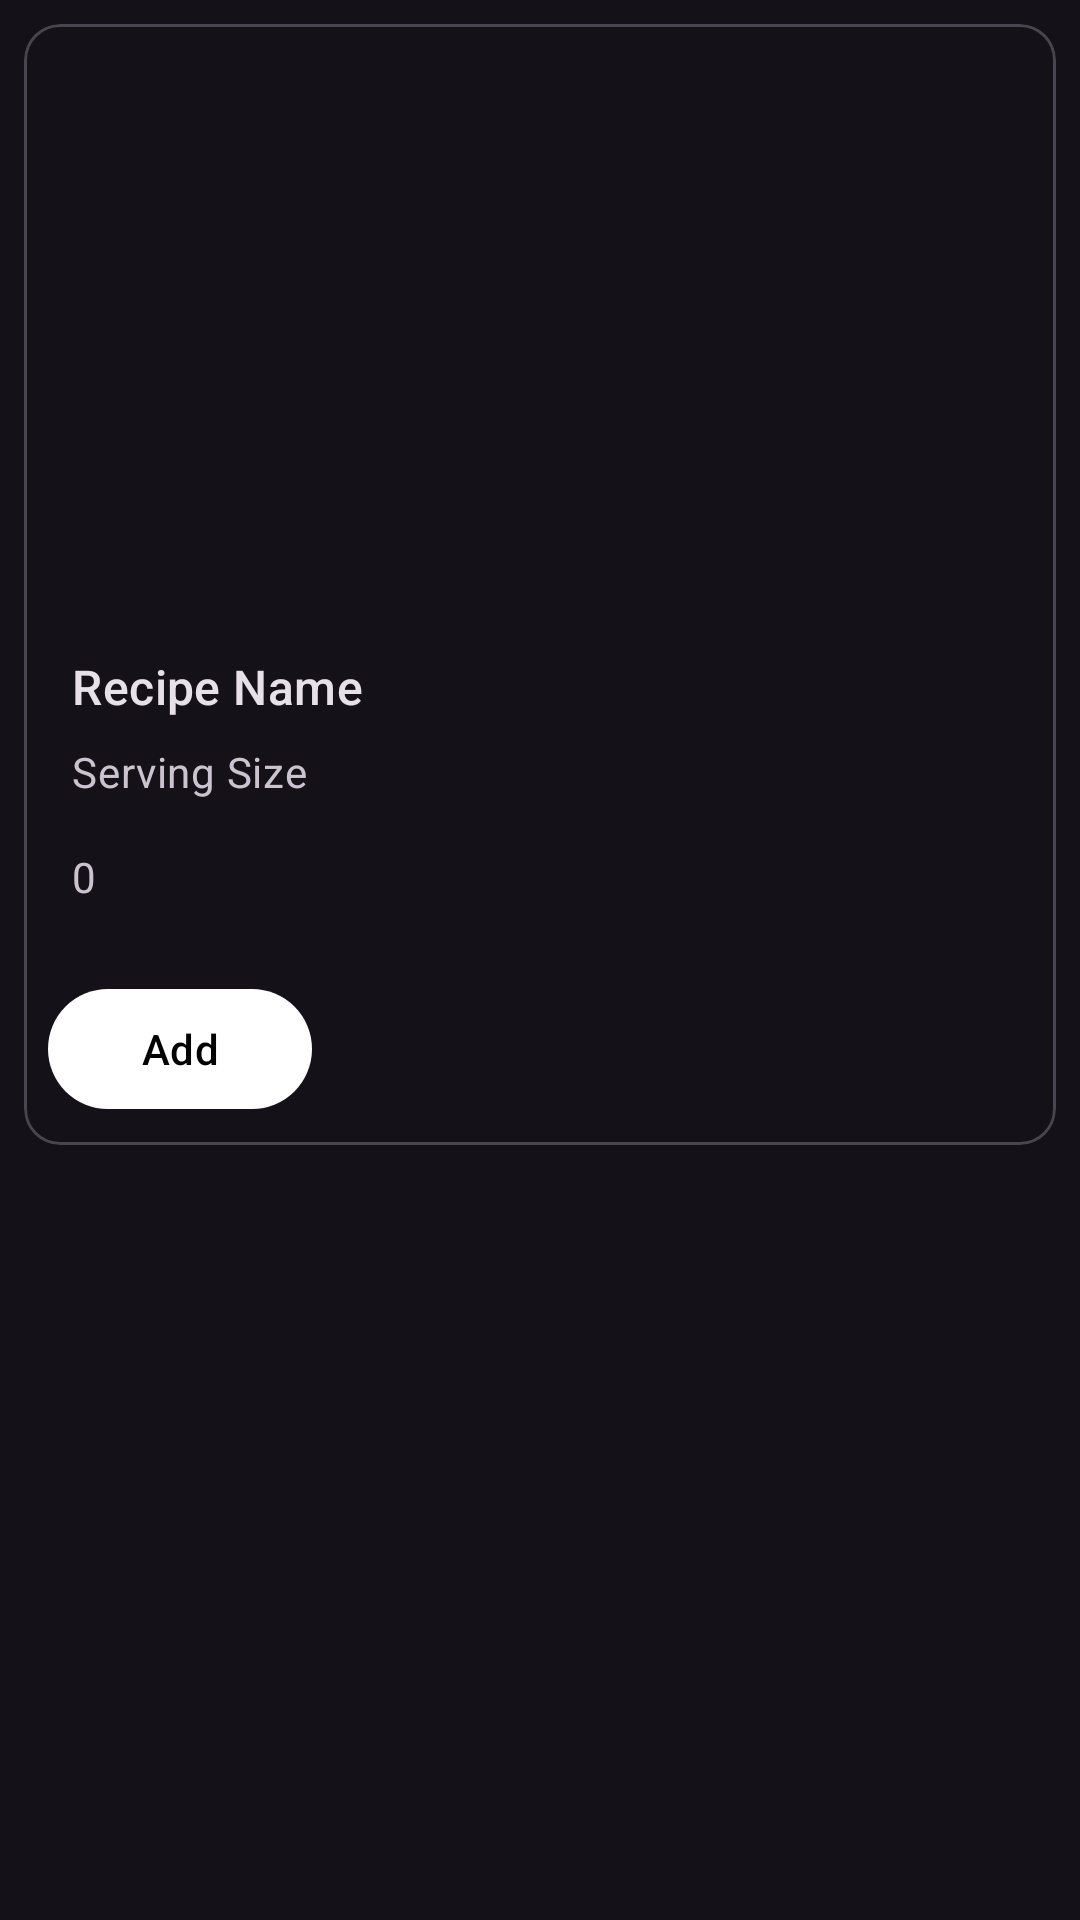

Reconstruct the res/layout file that produces this screen, plus the resources it refers to.
<!-- AndroidManifest.xml: application theme Theme.MealMate -->
<!-- res/layout/recipe_card_item.xml -->
<?xml version="1.0" encoding="utf-8"?>

<LinearLayout xmlns:android="http://schemas.android.com/apk/res/android"
    xmlns:app="http://schemas.android.com/apk/res-auto"
    android:orientation="vertical"
    android:layout_width="match_parent"
    android:layout_height="wrap_content">

    <com.google.android.material.card.MaterialCardView
        android:id="@+id/card"
        android:layout_width="match_parent"
        android:layout_height="wrap_content"
        android:layout_margin="8dp">

        <LinearLayout
            android:layout_width="match_parent"
            android:layout_height="wrap_content"
            android:orientation="vertical">

            
            <ImageView
                android:id="@+id/recipeImageView"
                android:layout_width="match_parent"
                android:layout_height="194dp"
                app:srcCompat="@drawable/recipe_placeholder_image"
                android:scaleType="centerCrop"
                />

            <LinearLayout
                android:layout_width="match_parent"
                android:layout_height="wrap_content"
                android:orientation="vertical"
                android:padding="16dp">

                
                <TextView
                    android:id="@+id/recipeName"
                    android:layout_width="wrap_content"
                    android:layout_height="wrap_content"
                    android:text="Recipe Name"
                    android:textAppearance="?attr/textAppearanceTitleMedium"
                    />
                <TextView
                    android:layout_width="wrap_content"
                    android:layout_height="wrap_content"
                    android:layout_marginTop="8dp"
                    android:text="Serving Size"
                    android:textAppearance="?attr/textAppearanceBodyMedium"
                    android:textColor="?android:attr/textColorSecondary"
                    />
                <TextView
                    android:id="@+id/servingSize"
                    android:layout_width="wrap_content"
                    android:layout_height="wrap_content"
                    android:layout_marginTop="16dp"
                    android:text="0"
                    android:textAppearance="?attr/textAppearanceBodyMedium"
                    android:textColor="?android:attr/textColorSecondary"
                    />

            </LinearLayout>

            
            <LinearLayout
                android:layout_width="wrap_content"
                android:layout_height="wrap_content"
                android:layout_margin="8dp"
                android:orientation="horizontal">
                <com.google.android.material.button.MaterialButton
                    android:layout_width="wrap_content"
                    android:layout_height="wrap_content"
                    android:id="@+id/addBtnRecipeCard"
                    android:layout_marginEnd="8dp"
                    android:text="Add"
                    android:textColor="@color/black"
                    app:backgroundTint="@color/white"
                    style="?attr/borderlessButtonStyle"
                    />
            </LinearLayout>

        </LinearLayout>

    </com.google.android.material.card.MaterialCardView>
</LinearLayout>
<!-- resources referenced by this layout -->
<resources>
  <color name="black">#FF000000</color>
  <color name="white">#FFFFFFFF</color>
  <style name="Theme.MealMate" parent="Base.Theme.MealMate" />
  <style name="Base.Theme.MealMate" parent="Theme.Material3.Dark.NoActionBar">
          
           <item name="colorPrimary">@color/black</item>
      </style>
</resources>
